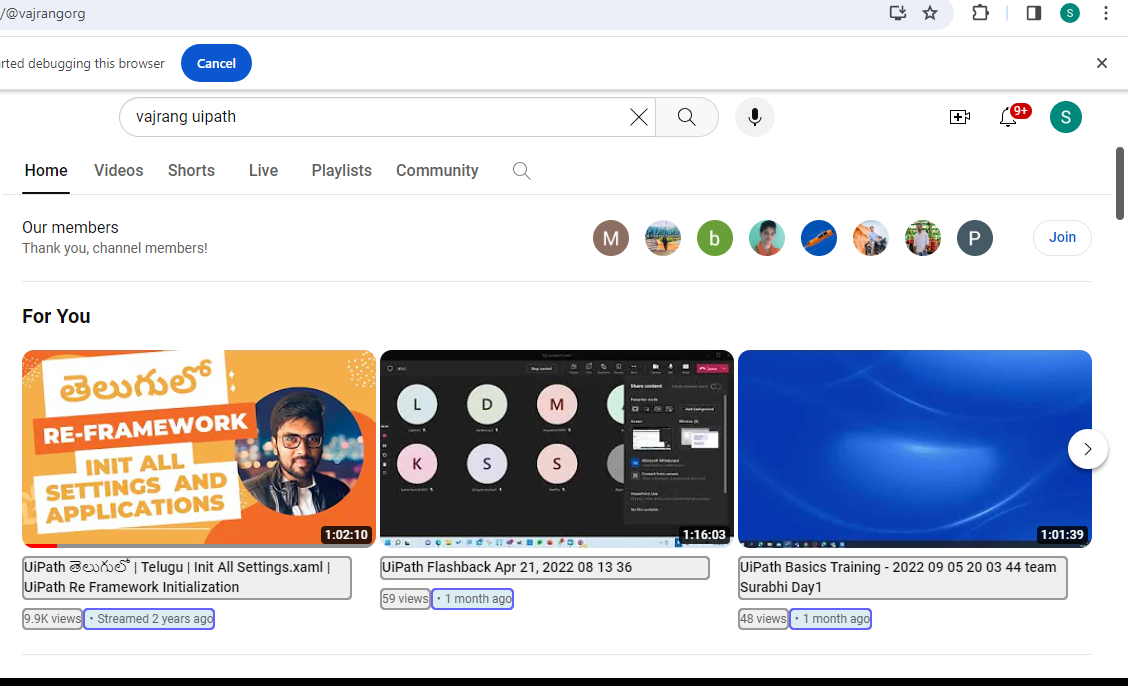
Task: Extract the information from Youtube(Automate with Uipath Channel), TItle, view and month and print the result in excel
Workflow: Main

Step 1: get-text from the element 'items' in window '(32) Vajrang - YouTube' (chrome.exe)
